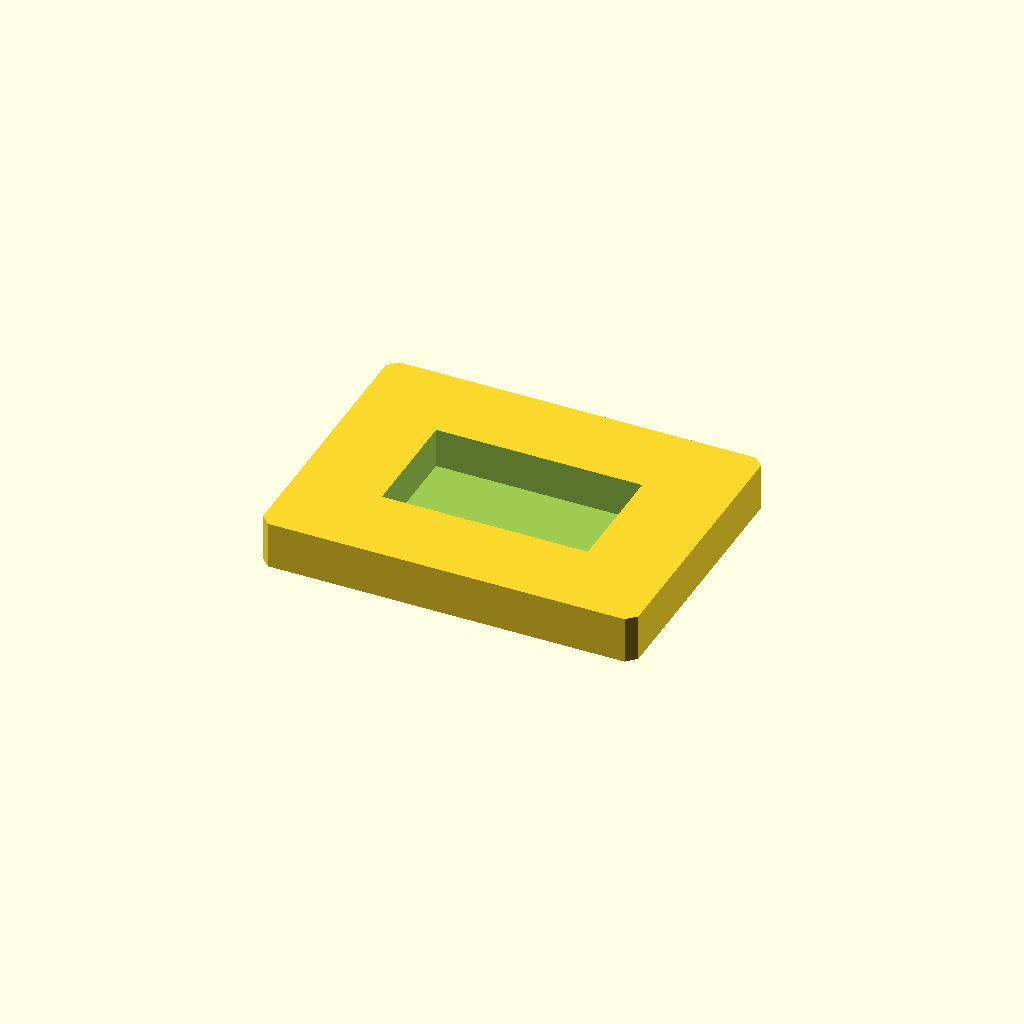
Cell 1 — every parameter at its default value.
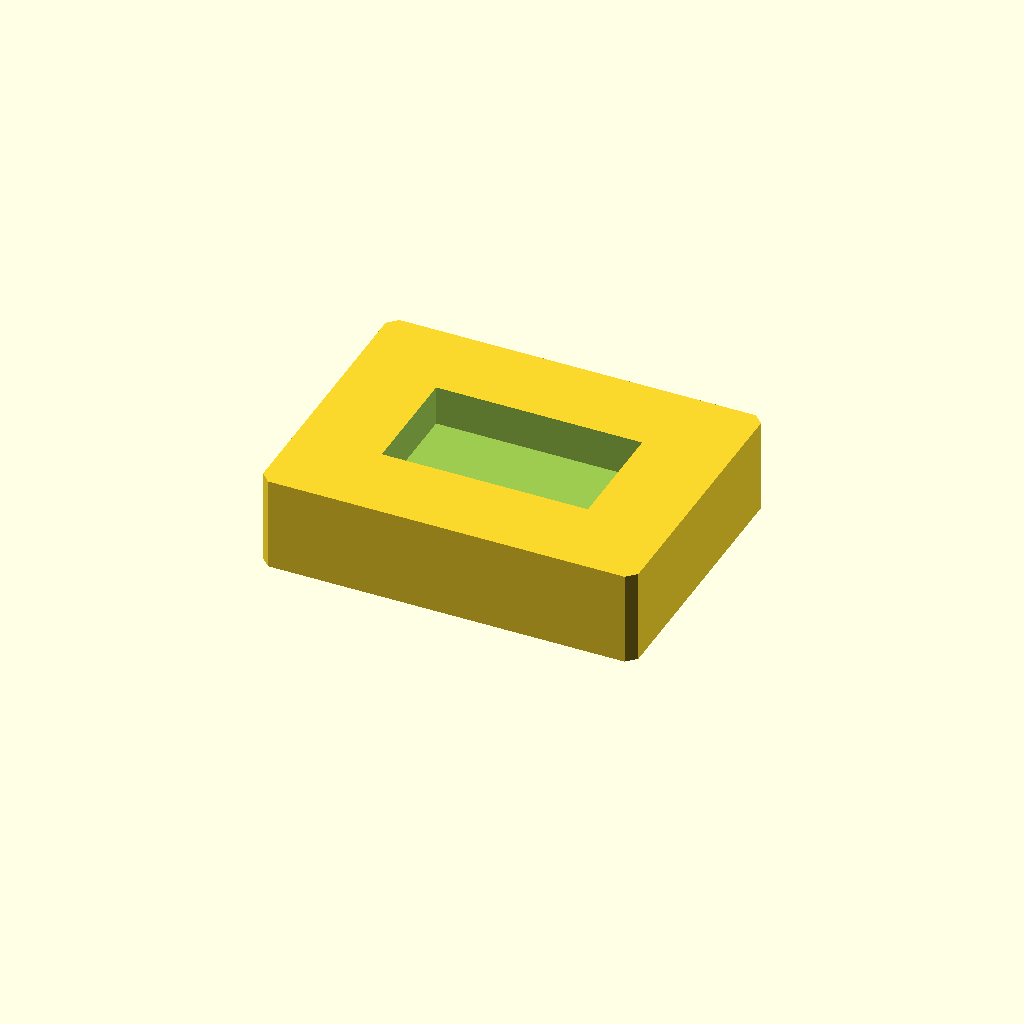
Cell 2: the same model with plate_t = 20.
All cells are drawn from one camera (rotation 55°, 0°, 25°, orthographic, colour scheme Cornfield), so only the parameter changes between them.
Source of the model, optional_data/data/sketch2/voidplates/part_0214.scad:
$fn = 32;

// ----------------------------------------------------------------------
// Windowed plate: 1 voids, 80 x 60 x 10 mm
// ----------------------------------------------------------------------

// --- parameters (mm) ---
plate_l = 80;             // plate length, X
plate_w = 60;             // plate width, Y
plate_t = 10;             // plate thickness, Z
edge_margin = 12;         // wall from the plate edge to any window
win1_l = 43.9;            // window length
win1_w = 24.8;            // window width
depth_1 = 8.5;            // depth of void 1 (full thickness = through)
corner_c = 2;             // corner chamfer of the plate

profile = [[2, 0], [78, 0], [80, 2], [80, 58], [78, 60], [2, 60], [0, 58], [0, 2]];  // primary outline, 8 points, counter clockwise
void_1 = [[18.05, 17.6], [61.95, 17.6], [61.95, 42.4], [18.05, 42.4]];  // large central window, 4 points

// --- the one profile operation ---
difference() {
  linear_extrude(height = plate_t) polygon(points = profile);
  translate([0, 0, plate_t - depth_1])
    linear_extrude(height = depth_1 + 1) polygon(points = void_1);
}
Customizer parameters (derived from the source; name, type, default, range or options):
plate_l: number, default 80
plate_w: number, default 60
plate_t: number, default 10
edge_margin: number, default 12
win1_l: number, default 43.9
win1_w: number, default 24.8
depth_1: number, default 8.5
corner_c: number, default 2
